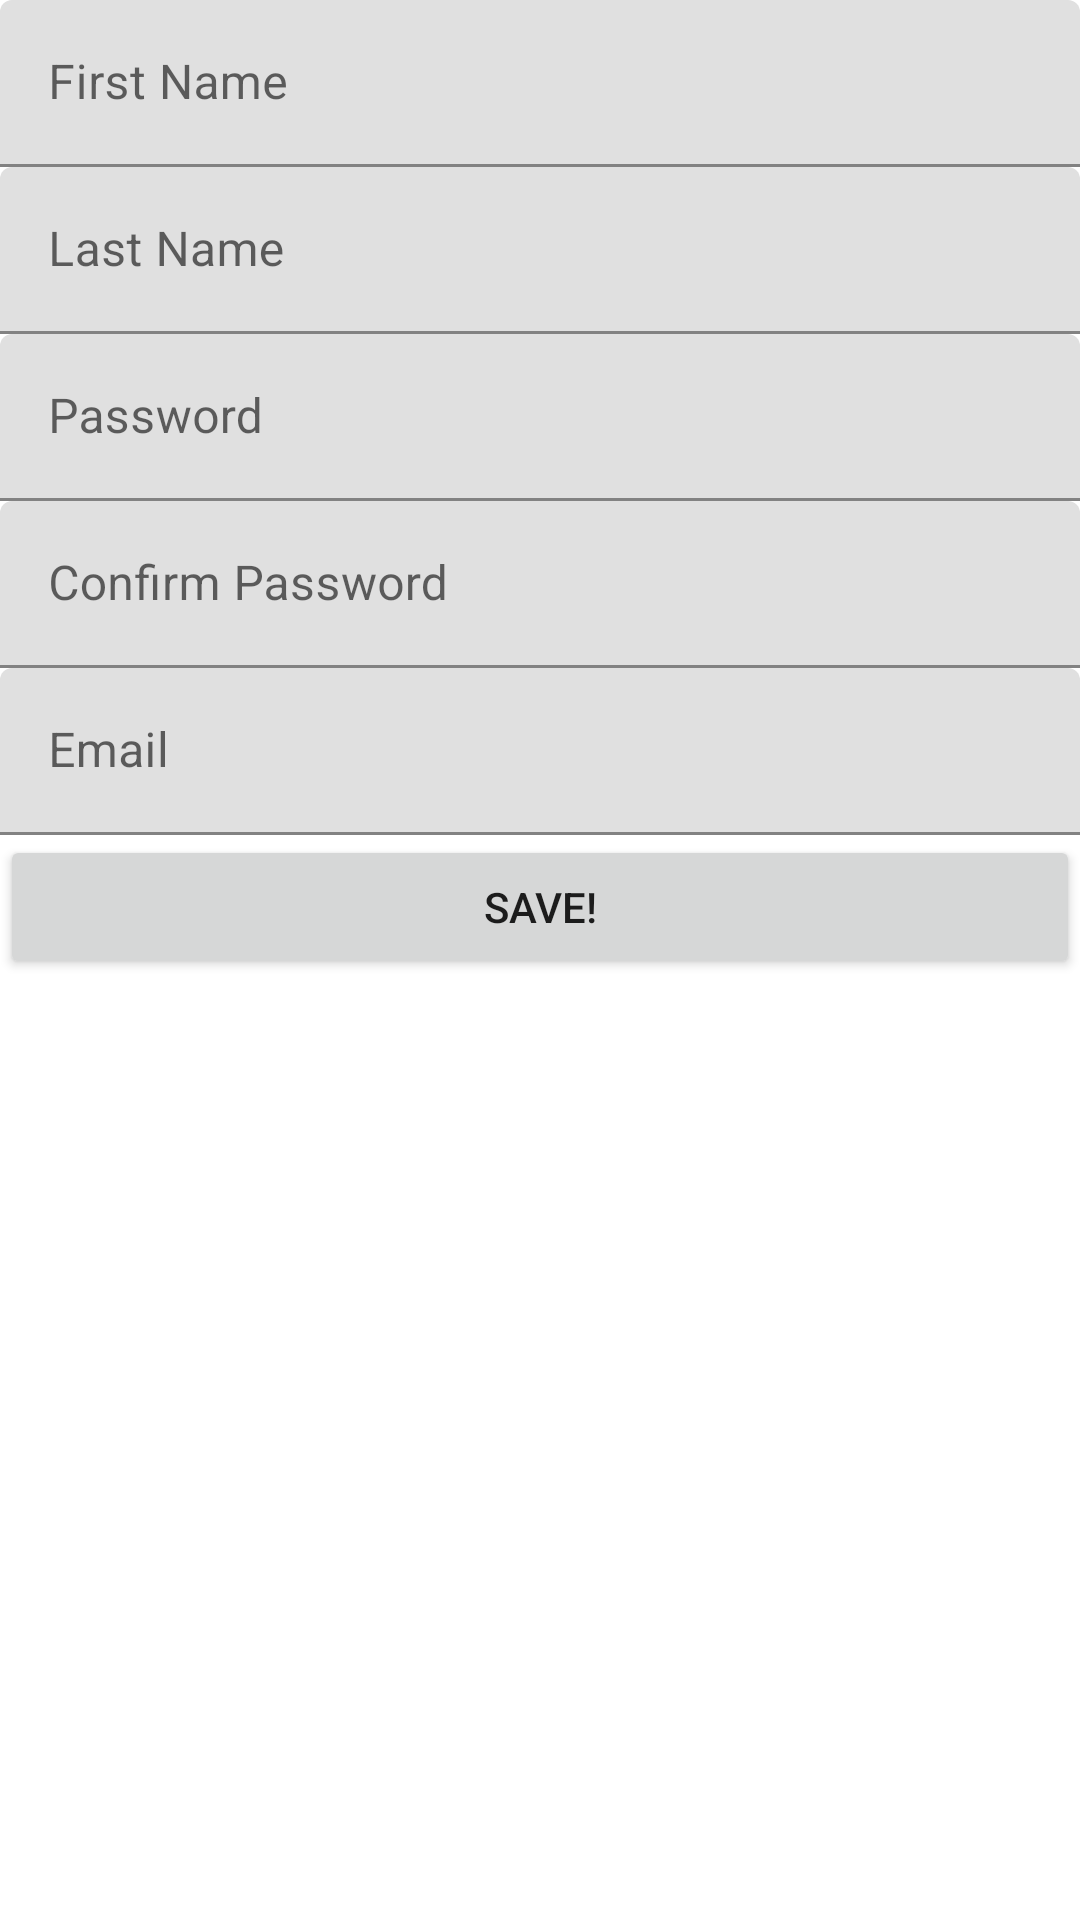

Reconstruct the res/layout file that produces this screen, plus the resources it refers to.
<!-- AndroidManifest.xml: application theme Theme.MaryamTaskManager -->
<!-- res/layout/activity_sign_up.xml -->
<?xml version="1.0" encoding="utf-8"?>
<androidx.constraintlayout.widget.ConstraintLayout xmlns:android="http://schemas.android.com/apk/res/android"
    xmlns:app="http://schemas.android.com/apk/res-auto"
    xmlns:tools="http://schemas.android.com/tools"
    android:layout_width="match_parent"
    android:layout_height="match_parent"
    tools:context=".SignUpActivity">

    <Button
        android:id="@+id/btnSave"
        android:layout_width="0dp"
        android:layout_height="wrap_content"
        android:text="Save!"
        app:layout_constraintEnd_toEndOf="parent"
        app:layout_constraintStart_toStartOf="parent"
        app:layout_constraintTop_toBottomOf="@+id/textInputLayout4" />

    <com.google.android.material.textfield.TextInputLayout
        android:id="@+id/textInputLayout5"
        android:layout_width="0dp"
        android:layout_height="wrap_content"
        app:layout_constraintEnd_toEndOf="parent"
        app:layout_constraintStart_toStartOf="parent"
        app:layout_constraintTop_toTopOf="parent">

        <com.google.android.material.textfield.TextInputEditText
            android:id="@+id/etfirstname"
            android:layout_width="match_parent"
            android:layout_height="wrap_content"
            android:hint="First Name" />
    </com.google.android.material.textfield.TextInputLayout>

    <com.google.android.material.textfield.TextInputLayout
        android:id="@+id/textInputLayout7"
        android:layout_width="0dp"
        android:layout_height="wrap_content"
        app:layout_constraintEnd_toEndOf="parent"
        app:layout_constraintStart_toStartOf="parent"
        app:layout_constraintTop_toBottomOf="@+id/textInputLayout5">

        <com.google.android.material.textfield.TextInputEditText
            android:id="@+id/etlastname"
            android:layout_width="match_parent"
            android:layout_height="wrap_content"
            android:hint="Last Name" />
    </com.google.android.material.textfield.TextInputLayout>

    <com.google.android.material.textfield.TextInputLayout
        android:id="@+id/textInputLayout3"
        android:layout_width="0dp"
        android:layout_height="wrap_content"
        app:layout_constraintEnd_toEndOf="parent"
        app:layout_constraintStart_toStartOf="parent"
        app:layout_constraintTop_toBottomOf="@+id/textInputLayout7">

        <com.google.android.material.textfield.TextInputEditText
            android:id="@+id/etpass"
            android:layout_width="match_parent"
            android:layout_height="wrap_content"
            android:hint="Password" />


    </com.google.android.material.textfield.TextInputLayout>

    <com.google.android.material.textfield.TextInputLayout
        android:id="@+id/textInputLayout6"
        android:layout_width="0dp"
        android:layout_height="wrap_content"
        app:layout_constraintEnd_toEndOf="parent"
        app:layout_constraintStart_toStartOf="parent"
        app:layout_constraintTop_toBottomOf="@+id/textInputLayout3">

        <com.google.android.material.textfield.TextInputEditText
            android:id="@+id/etpconfirmation"
            android:layout_width="match_parent"
            android:layout_height="wrap_content"
            android:hint="Confirm Password" />

    </com.google.android.material.textfield.TextInputLayout>

    <com.google.android.material.textfield.TextInputLayout
        android:id="@+id/textInputLayout4"
        android:layout_width="0dp"
        android:layout_height="wrap_content"
        app:layout_constraintEnd_toEndOf="parent"
        app:layout_constraintStart_toStartOf="parent"
        app:layout_constraintTop_toBottomOf="@+id/textInputLayout6">

        <com.google.android.material.textfield.TextInputEditText
            android:id="@+id/etmail2"
            android:layout_width="match_parent"
            android:layout_height="wrap_content"
            android:hint="Email" />

    </com.google.android.material.textfield.TextInputLayout>

</androidx.constraintlayout.widget.ConstraintLayout>
<!-- resources referenced by this layout -->
<resources>
  <style name="Theme.MaryamTaskManager" parent="Theme.MaterialComponents.DayNight.DarkActionBar">
          
          <item name="colorPrimary">@color/purple_500</item>
          <item name="colorPrimaryVariant">@color/purple_700</item>
          <item name="colorOnPrimary">@color/white</item>
          
          <item name="colorSecondary">@color/teal_200</item>
          <item name="colorSecondaryVariant">@color/teal_700</item>
          <item name="colorOnSecondary">@color/black</item>
          
          <item name="android:statusBarColor" tools:targetApi="l">?attr/colorPrimaryVariant</item>
          
      </style>
  <!-- not gathered from this repository: default colours our renderer supplied (Android Studio template values) -->
  <color name="purple_500">#FF6200EE</color>
  <color name="purple_700">#FF3700B3</color>
  <color name="teal_200">#FF03DAC5</color>
  <color name="teal_700">#FF018786</color>
  <color name="black">#FF000000</color>
  <color name="white">#FFFFFFFF</color>
</resources>
